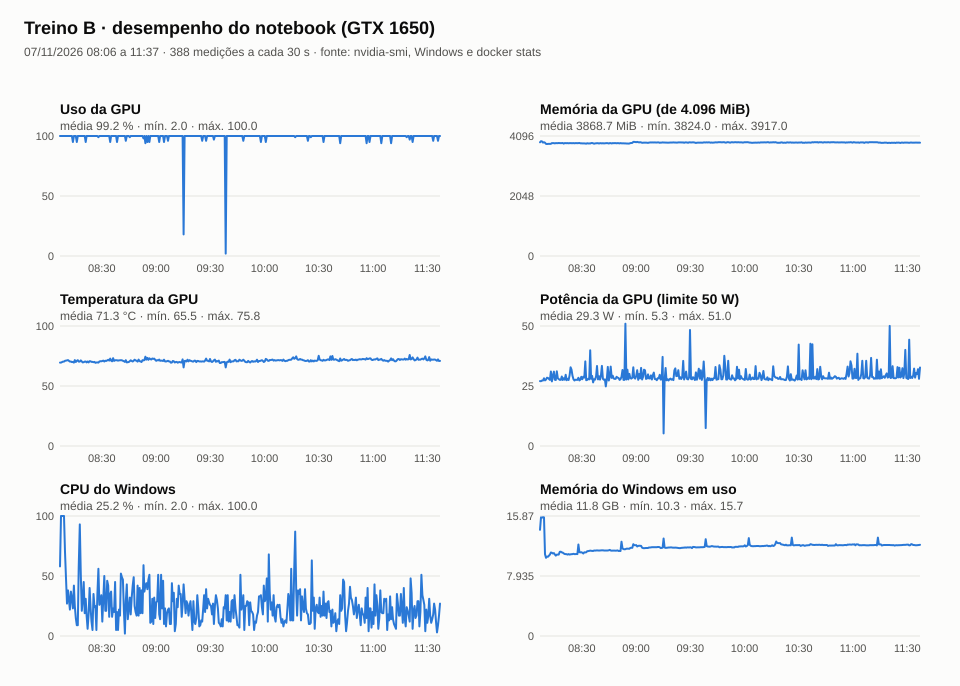

Data behind this chart, as committed beside it:
horario, gpu_uso_pct, gpu_mem_mib, gpu_mem_total_mib, gpu_potencia_w, gpu_temp_c, gpu_estado, cpu_windows_pct, ram_usada_gb, ram_total_gb, conteiner_cpu_pct, conteiner_mem
2026-11-07T08:06:54, 100, 3882, 4096, 27.06, 69.50, P0, 58, 14.04, 15.87, 99.45, 1.258GiB/5GiB
2026-11-07T08:07:27, 100, 3917, 4096, 26.98, 69.50, P0, 100, 15.69, 15.87, 105.1, 1.258GiB/5GiB
2026-11-07T08:08:01, 100, 3911, 4096, 27.29, 69.90, P0, 100, 15.64, 15.87, 97.60, 1.258GiB/5GiB
2026-11-07T08:08:35, 100, 3872, 4096, 27.31, 70.30, P0, 100, 15.71, 15.87, 101.4, 1.258GiB/5GiB
2026-11-07T08:09:08, 100, 3885, 4096, 28.20, 70.30, P0, 100, 15.68, 15.87, 103, 1.258GiB/5GiB
2026-11-07T08:09:41, 100, 3866, 4096, 27.33, 71.00, P0, 70, 10.82, 15.87, 100, 1.258GiB/5GiB
2026-11-07T08:10:13, 100, 3825, 4096, 27.67, 71.20, P0, 48, 10.34, 15.87, 99.82, 1.259GiB/5GiB
2026-11-07T08:10:46, 100, 3824, 4096, 28.46, 71.30, P0, 27, 10.5, 15.87, 99.57, 1.261GiB/5GiB
2026-11-07T08:11:18, 100, 3825, 4096, 28.33, 71.60, P0, 38, 10.49, 15.87, 100.2, 1.261GiB/5GiB
2026-11-07T08:12:24, 100, 3828, 4096, 27.53, 70.30, P0, 22, 10.77, 15.87, 100.4, 1.263GiB/5GiB
2026-11-07T08:12:56, 100, 3830, 4096, 31.04, 70.40, P0, 37, 11.04, 15.87, 99.57, 1.263GiB/5GiB
2026-11-07T08:13:29, 100, 3853, 4096, 26.92, 69.90, P0, 31, 11, 15.87, 99.57, 1.263GiB/5GiB
2026-11-07T08:14:01, 95, 3853, 4096, 29.33, 70.10, P0, 23, 10.91, 15.87, 100.2, 1.263GiB/5GiB
2026-11-07T08:14:34, 100, 3853, 4096, 31.02, 69.50, P0, 42, 10.96, 15.87, 99.98, 1.263GiB/5GiB
2026-11-07T08:15:06, 100, 3844, 4096, 27.63, 71.60, P0, 25, 10.79, 15.87, 100.3, 1.262GiB/5GiB
2026-11-07T08:15:39, 100, 3855, 4096, 27.52, 70.00, P0, 15, 10.63, 15.87, 100.3, 1.263GiB/5GiB
2026-11-07T08:16:11, 95, 3855, 4096, 31.12, 71.00, P0, 9, 10.76, 15.87, 100.1, 1.263GiB/5GiB
2026-11-07T08:16:43, 100, 3851, 4096, 28.19, 71.50, P0, 9, 10.77, 15.87, 99.93, 1.263GiB/5GiB
2026-11-07T08:17:16, 100, 3856, 4096, 27.93, 70.30, P0, 57, 10.76, 15.87, 99.84, 1.263GiB/5GiB
2026-11-07T08:17:50, 100, 3854, 4096, 27.56, 70.30, P0, 93, 11.13, 15.87, 101.5, 1.263GiB/5GiB
2026-11-07T08:18:23, 100, 3855, 4096, 27.60, 71.30, P0, 51, 11.15, 15.87, 99.98, 1.263GiB/5GiB
2026-11-07T08:18:56, 100, 3855, 4096, 28.96, 70.40, P0, 21, 11.05, 15.87, 99.56, 1.263GiB/5GiB
2026-11-07T08:19:28, 100, 3856, 4096, 27.48, 69.70, P0, 30, 11.03, 15.87, 99.96, 1.263GiB/5GiB
2026-11-07T08:20:01, 100, 3837, 4096, 28.27, 69.80, P0, 45, 10.92, 15.87, 99.85, 1.263GiB/5GiB
2026-11-07T08:20:33, 100, 3853, 4096, 27.64, 70.30, P0, 19, 10.84, 15.87, 99.82, 1.263GiB/5GiB
2026-11-07T08:21:06, 95, 3855, 4096, 29.67, 70.40, P0, 31, 10.83, 15.87, 99.80, 1.263GiB/5GiB
2026-11-07T08:21:38, 100, 3851, 4096, 27.40, 69.70, P0, 17, 10.82, 15.87, 100.5, 1.263GiB/5GiB
2026-11-07T08:22:11, 100, 3855, 4096, 27.98, 70.40, P0, 6, 10.76, 15.87, 99.82, 1.263GiB/5GiB
2026-11-07T08:22:43, 100, 3846, 4096, 27.49, 69.70, P0, 18, 10.83, 15.87, 99.61, 1.263GiB/5GiB
2026-11-07T08:23:15, 100, 3855, 4096, 29.46, 70.70, P0, 40, 10.77, 15.87, 99.45, 1.263GiB/5GiB
2026-11-07T08:23:48, 100, 3855, 4096, 32.80, 70.60, P0, 23, 10.8, 15.87, 102.3, 1.264GiB/5GiB
2026-11-07T08:24:20, 100, 3851, 4096, 31.83, 70.10, P0, 12, 10.82, 15.87, 99.70, 1.264GiB/5GiB
2026-11-07T08:24:53, 100, 3851, 4096, 29.25, 70.10, P0, 5, 10.83, 15.87, 100.2, 1.264GiB/5GiB
2026-11-07T08:25:25, 100, 3855, 4096, 27.78, 69.80, P0, 35, 10.87, 15.87, 100.2, 1.264GiB/5GiB
2026-11-07T08:25:58, 100, 3848, 4096, 27.28, 70.10, P0, 24, 10.83, 15.87, 99.58, 1.264GiB/5GiB
2026-11-07T08:26:30, 100, 3855, 4096, 27.63, 69.30, P0, 25, 10.83, 15.87, 100.3, 1.264GiB/5GiB
2026-11-07T08:27:03, 100, 3855, 4096, 27.58, 69.60, P0, 5, 10.84, 15.87, 99.71, 1.264GiB/5GiB
2026-11-07T08:27:35, 100, 3851, 4096, 27.54, 69.70, P0, 35, 10.83, 15.87, 100.5, 1.264GiB/5GiB
2026-11-07T08:28:08, 99, 3855, 4096, 28.43, 69.50, P0, 56, 12.1, 15.87, 100.8, 1.287GiB/5GiB
2026-11-07T08:28:40, 100, 3858, 4096, 27.34, 70.40, P0, 26, 11.08, 15.87, 100.2, 1.288GiB/5GiB
2026-11-07T08:29:13, 100, 3846, 4096, 27.67, 70.70, P0, 28, 11.05, 15.87, 100.2, 1.288GiB/5GiB
2026-11-07T08:29:46, 100, 3846, 4096, 28.85, 70.60, P0, 34, 11.08, 15.87, 99.60, 1.287GiB/5GiB
2026-11-07T08:30:18, 100, 3843, 4096, 27.82, 70.80, P0, 12, 11.02, 15.87, 100.1, 1.288GiB/5GiB
2026-11-07T08:30:51, 100, 3842, 4096, 28.88, 71.20, P0, 31, 10.91, 15.87, 99.69, 1.287GiB/5GiB
2026-11-07T08:31:23, 100, 3844, 4096, 28.50, 70.40, P0, 50, 11.07, 15.87, 100.1, 1.287GiB/5GiB
2026-11-07T08:31:56, 100, 3840, 4096, 35.26, 71.10, P0, 21, 11.06, 15.87, 100, 1.287GiB/5GiB
2026-11-07T08:32:28, 100, 3832, 4096, 27.40, 70.80, P0, 21, 11.07, 15.87, 99.82, 1.288GiB/5GiB
2026-11-07T08:33:01, 100, 3850, 4096, 27.53, 71.30, P0, 46, 11.22, 15.87, 100.1, 1.288GiB/5GiB
2026-11-07T08:33:33, 100, 3841, 4096, 28.04, 71.80, P0, 42, 11.23, 15.87, 100.1, 1.287GiB/5GiB
2026-11-07T08:34:06, 100, 3845, 4096, 27.73, 71.20, P0, 16, 11.26, 15.87, 99.97, 1.288GiB/5GiB
2026-11-07T08:34:39, 95, 3840, 4096, 39.87, 72.80, P0, 35, 11.29, 15.87, 99.70, 1.287GiB/5GiB
2026-11-07T08:35:11, 100, 3855, 4096, 27.98, 71.20, P0, 37, 11.27, 15.87, 100.1, 1.288GiB/5GiB
2026-11-07T08:35:44, 100, 3858, 4096, 29.19, 70.60, P0, 16, 11.25, 15.87, 99.56, 1.287GiB/5GiB
2026-11-07T08:36:16, 100, 3847, 4096, 26.51, 73.20, P0, 23, 11.24, 15.87, 100.3, 1.288GiB/5GiB
2026-11-07T08:36:49, 100, 3832, 4096, 27.83, 70.90, P0, 20, 11.31, 15.87, 99.97, 1.287GiB/5GiB
2026-11-07T08:37:21, 100, 3842, 4096, 27.65, 71.50, P0, 45, 11.3, 15.87, 100.5, 1.287GiB/5GiB
2026-11-07T08:37:54, 100, 3846, 4096, 29.08, 71.40, P0, 5, 11.31, 15.87, 99.57, 1.287GiB/5GiB
2026-11-07T08:38:26, 95, 3851, 4096, 33.32, 71.50, P0, 20, 11.32, 15.87, 99.70, 1.287GiB/5GiB
2026-11-07T08:38:58, 100, 3851, 4096, 27.77, 71.10, P0, 5, 11.31, 15.87, 101.6, 1.288GiB/5GiB
2026-11-07T08:39:31, 100, 3839, 4096, 29.09, 71.40, P0, 22, 11.31, 15.87, 99.94, 1.288GiB/5GiB
... 328 more rows
